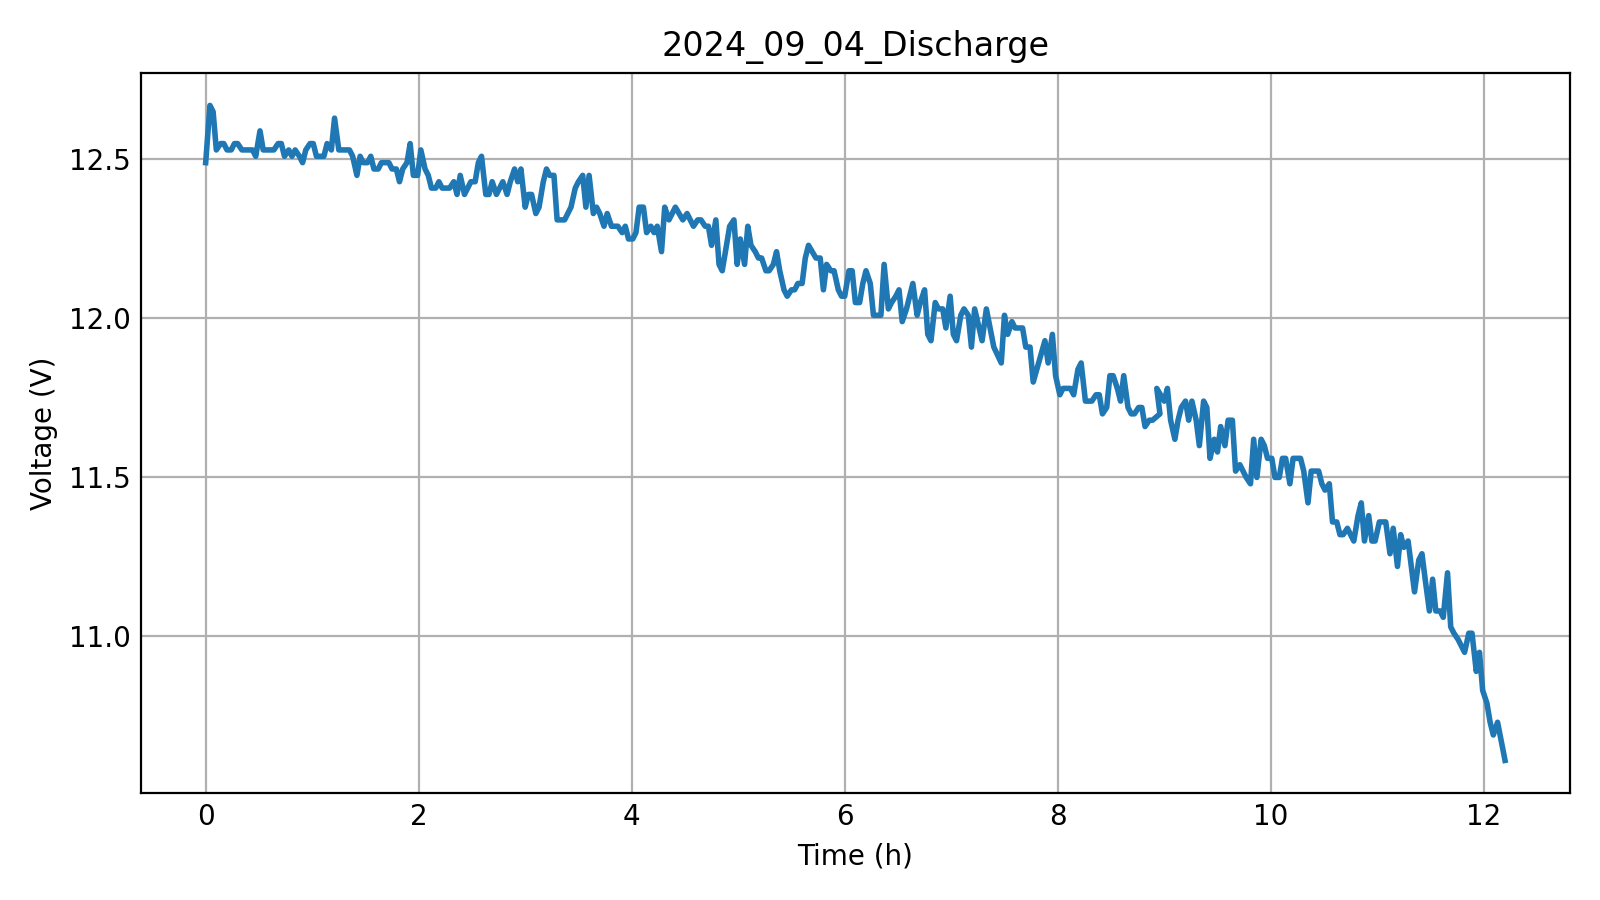

The file beside this chart, header and first rows:
Time, Voltage
0, 12.49
0.04, 12.67
0.07, 12.65
0.1, 12.53
0.14, 12.55
0.17, 12.55
0.2, 12.53
0.24, 12.53
0.27, 12.55
0.3, 12.55
0.34, 12.53
0.37, 12.53
0.41, 12.53
0.44, 12.53
0.47, 12.51
0.51, 12.59
0.54, 12.53
0.57, 12.53
0.61, 12.53
0.64, 12.53
0.68, 12.55
0.71, 12.55
0.74, 12.51
0.78, 12.53
0.81, 12.51
0.84, 12.53
0.88, 12.51
0.91, 12.49
0.94, 12.53
0.98, 12.55
1.01, 12.55
1.04, 12.51
1.08, 12.51
1.11, 12.51
1.14, 12.55
1.18, 12.53
1.21, 12.63
1.25, 12.53
1.28, 12.53
1.35, 12.53
1.38, 12.51
1.42, 12.45
1.45, 12.51
1.48, 12.49
1.52, 12.49
1.55, 12.51
1.58, 12.47
1.62, 12.47
1.65, 12.49
1.68, 12.49
1.72, 12.49
1.75, 12.47
1.79, 12.47
1.82, 12.43
1.85, 12.47
1.89, 12.49
1.92, 12.55
1.95, 12.45
1.99, 12.45
2.02, 12.53
... 291 more rows
